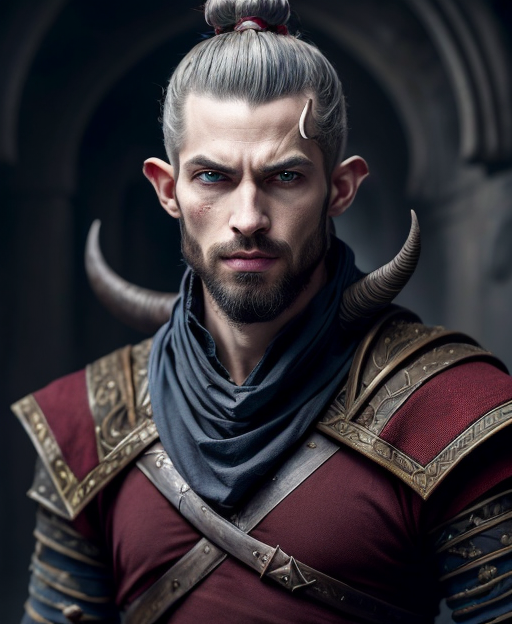
Generation parameters embedded in this image by AUTOMATIC1111 Stable Diffusion web UI or a fork of it (Forge, ...) (PNG 'parameters' text chunk):
half length portrait of 
A male tiefling rogue from an Eastern-inspired land, with a topknot and dual daggers, skilled in stealth.
clothed, d&d, (fantasy:1.2), high quality, digital art,  (insanely detailed:1) <lora:add_detail:0.3>
Negative prompt:  EasyNegativeV2, zoomed out, nsfw, naked
Steps: 20, Sampler: DPM++ 2S a Karras, CFG scale: 7, Seed: 1730044507, Size: 512x624, Model hash: bb7e29def5, Model: rpg_v5, Lora hashes: "add_detail: 7c6bad76eb54", TI hashes: "EasyNegativeV2: 339cc9210f70", Version: 1.5.1